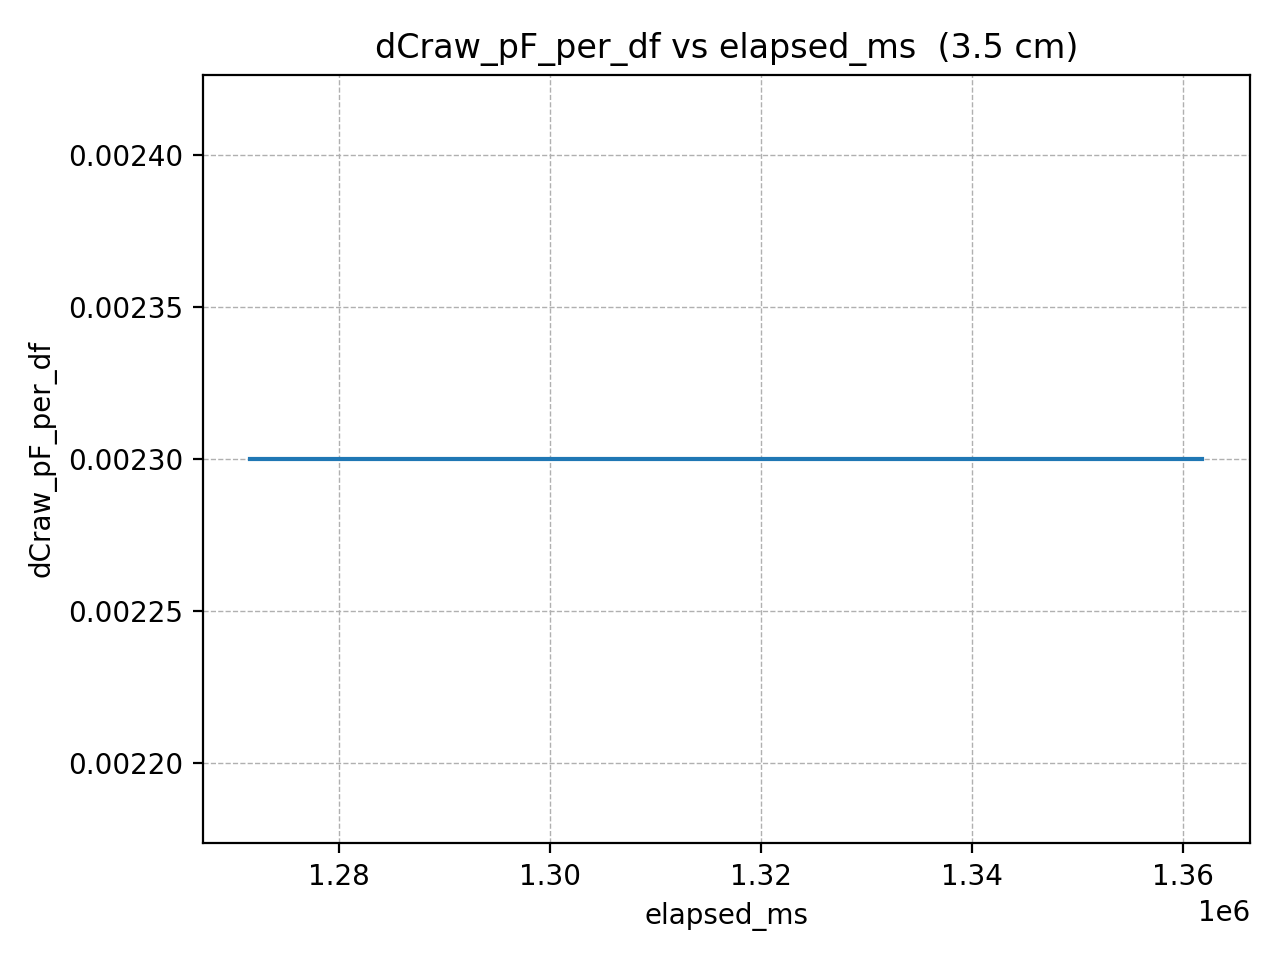

The table this chart was drawn from, first rows:
elapsed_ms, dCraw_pF_per_df
1271569, 0.0023
1273620, 0.0023
1275671, 0.0023
1277722, 0.0023
1279773, 0.0023
1281824, 0.0023
1283875, 0.0023
1285926, 0.0023
1287977, 0.0023
1290028, 0.0023
1292079, 0.0023
1294130, 0.0023
1296181, 0.0023
1298232, 0.0023
1300283, 0.0023
1302334, 0.0023
1304385, 0.0023
1306436, 0.0023
1308487, 0.0023
1310538, 0.0023
1312589, 0.0023
1314640, 0.0023
1316691, 0.0023
1318742, 0.0023
1320793, 0.0023
1322844, 0.0023
1324895, 0.0023
1326946, 0.0023
1328997, 0.0023
1331048, 0.0023
1333099, 0.0023
1335150, 0.0023
1337201, 0.0023
1339252, 0.0023
1341303, 0.0023
1343354, 0.0023
1345405, 0.0023
1347456, 0.0023
1349507, 0.0023
1351558, 0.0023
1353609, 0.0023
1355660, 0.0023
1357711, 0.0023
1359762, 0.0023
1361813, 0.0023
